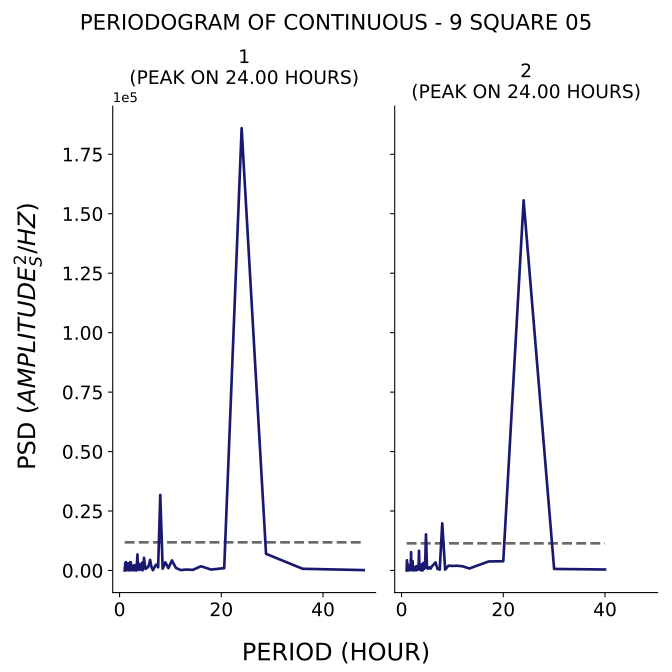

The data file committed next to this chart (first rows):
test, period, psd
1, 48.0, 164.2
1, 36.0, 718.1
1, 28.8, 7002
1, 24.0, 185964
1, 20.57, 989.4
1, 18.0, 391.9
1, 16.0, 1781
1, 14.4, 259.6
1, 13.09, 396.1
1, 12.0, 170.7
1, 11.08, 1092
1, 10.29, 4245
1, 9.6, 976.3
1, 9.0, 3436
1, 8.471, 772.7
1, 8.0, 31752
1, 7.579, 1347
1, 7.2, 2467
1, 6.857, 1401
1, 6.545, 111.2
1, 6.261, 1500
1, 6.0, 4464
1, 5.76, 2275
1, 5.538, 1319
1, 5.333, 1050
1, 5.143, 658.6
1, 4.966, 2318
1, 4.8, 5339
1, 4.645, 728.8
1, 4.5, 74.36
1, 4.364, 3245
1, 4.235, 546.2
1, 4.114, 1613
1, 4.0, 1056
1, 3.892, 208.7
1, 3.789, 2789
1, 3.692, 2035
1, 3.6, 941.1
1, 3.512, 6738
1, 3.429, 2989
1, 3.349, 38.45
1, 3.273, 389.9
1, 3.2, 471.3
1, 3.13, 889.7
1, 3.064, 2277
1, 3.0, 1222
1, 2.939, 25.36
1, 2.88, 1711
1, 2.824, 658.1
1, 2.769, 286
1, 2.717, 2097
1, 2.667, 151
1, 2.618, 1784
1, 2.571, 1805
1, 2.526, 192.3
1, 2.483, 654.7
1, 2.441, 897.9
1, 2.4, 560.1
1, 2.361, 1098
1, 2.323, 107.9
... 200 more rows
